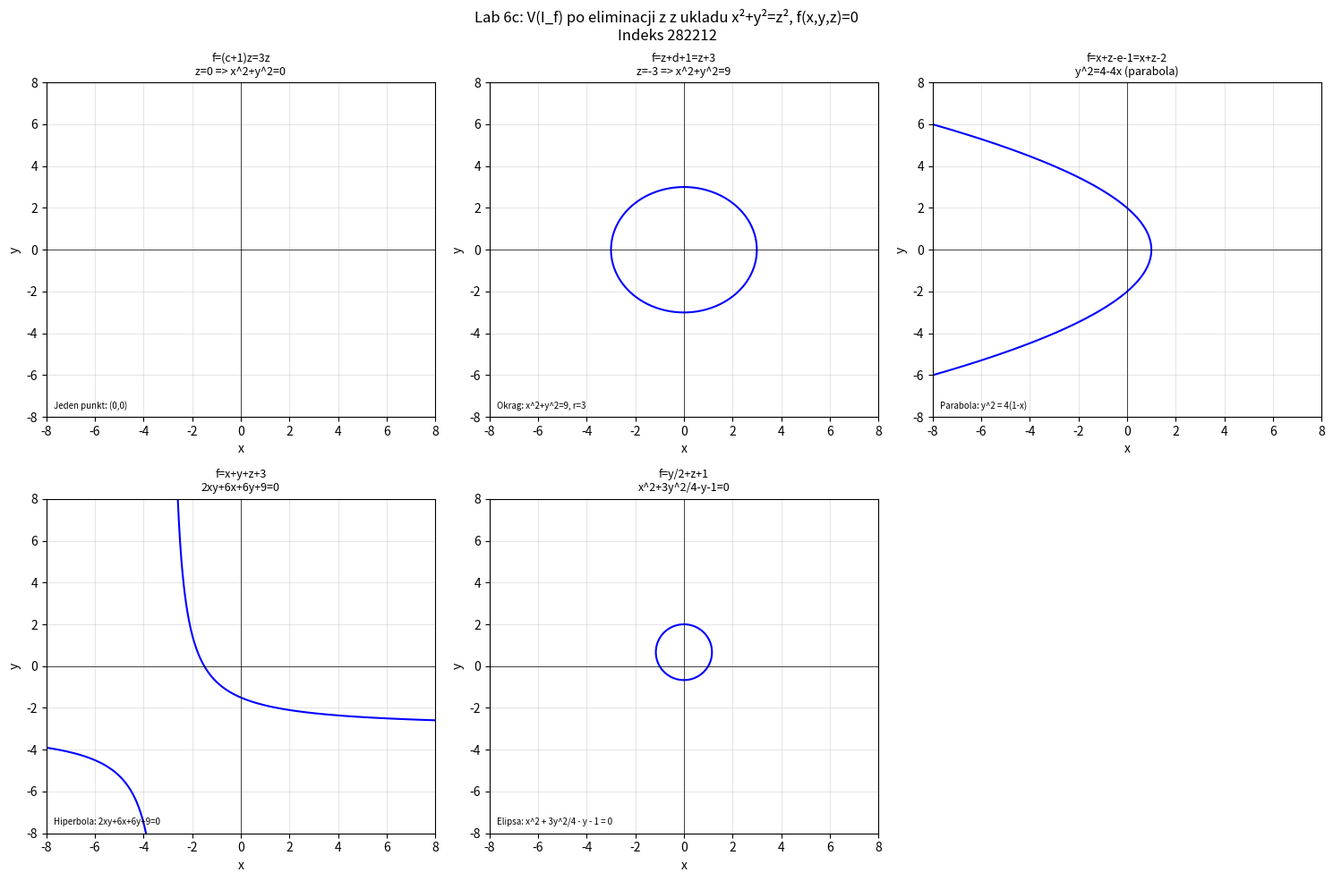

This figure's Python source:
"""
Lab 6c — wykresy V(I_f) po eliminacji z z ukladu x^2+y^2=z^2, f(x,y,z)=0
Indeks 282212: a=2, b=8, c=2, d=2, e=1, f=2
"""
import numpy as np
import matplotlib.pyplot as plt

x = np.linspace(-10, 10, 800)
y = np.linspace(-10, 10, 800)
X, Y = np.meshgrid(x, y)

fig, axes = plt.subplots(2, 3, figsize=(15, 10))
axes = axes.flatten()

cases = [
    # (tytuł, wyrażenie F(x,y) = 0, opis geometryczny)
    # f1 = 3z => z=0 => x^2+y^2=0 => punkt (0,0)
    ("f=(c+1)z=3z\nz=0 => x^2+y^2=0", X**2 + Y**2,
     "Jeden punkt: (0,0)"),

    # f2 = z+d+1=z+3 => z=-3 => x^2+y^2=9 => okrag r=3
    ("f=z+d+1=z+3\nz=-3 => x^2+y^2=9", X**2 + Y**2 - 9,
     "Okrag: x^2+y^2=9, r=3"),

    # f3 = x+z-e-1=x+z-2 => z=2-x => x^2+y^2=(2-x)^2
    # x^2+y^2 = 4-4x+x^2 => y^2=4-4x => y^2+4x-4=0
    ("f=x+z-e-1=x+z-2\ny^2=4-4x (parabola)", Y**2 + 4*X - 4,
     "Parabola: y^2 = 4(1-x)"),

    # f4 = x+y+z+f+1=x+y+z+3 => z=-x-y-3
    # x^2+y^2=(x+y+3)^2 = x^2+y^2+9+2xy+6x+6y
    # 0 = 9+2xy+6x+6y => 2xy+6x+6y+9=0
    ("f=x+y+z+3\n2xy+6x+6y+9=0", 2*X*Y + 6*X + 6*Y + 9,
     "Hiperbola: 2xy+6x+6y+9=0"),

    # f5 = y/2+z+1 => z=-y/2-1 => x^2+y^2=(y/2+1)^2=y^2/4+y+1
    # x^2 + 3y^2/4 - y - 1 = 0
    ("f=y/2+z+1\nx^2+3y^2/4-y-1=0", X**2 + 3*Y**2/4 - Y - 1,
     "Elipsa: x^2 + 3y^2/4 - y - 1 = 0"),
]

for i, (title, F, desc) in enumerate(cases):
    ax = axes[i]
    ax.contour(X, Y, F, levels=[0], colors='blue')
    ax.set_title(title, fontsize=9)
    ax.set_xlabel('x'); ax.set_ylabel('y')
    ax.set_xlim(-8, 8); ax.set_ylim(-8, 8)
    ax.axhline(0, color='k', lw=0.5); ax.axvline(0, color='k', lw=0.5)
    ax.grid(True, alpha=0.3)
    ax.text(0.02, 0.02, desc, transform=ax.transAxes, fontsize=7, va='bottom')

axes[5].axis('off')
plt.suptitle("Lab 6c: V(I_f) po eliminacji z z ukladu x²+y²=z², f(x,y,z)=0\nIndeks 282212", fontsize=12)
plt.tight_layout()
plt.savefig("lab6c_plots.pdf", bbox_inches='tight')
plt.savefig("lab6c_plots.png", dpi=150, bbox_inches='tight')
print("Zapisano: lab6c_plots.pdf / lab6c_plots.png")
plt.show()
